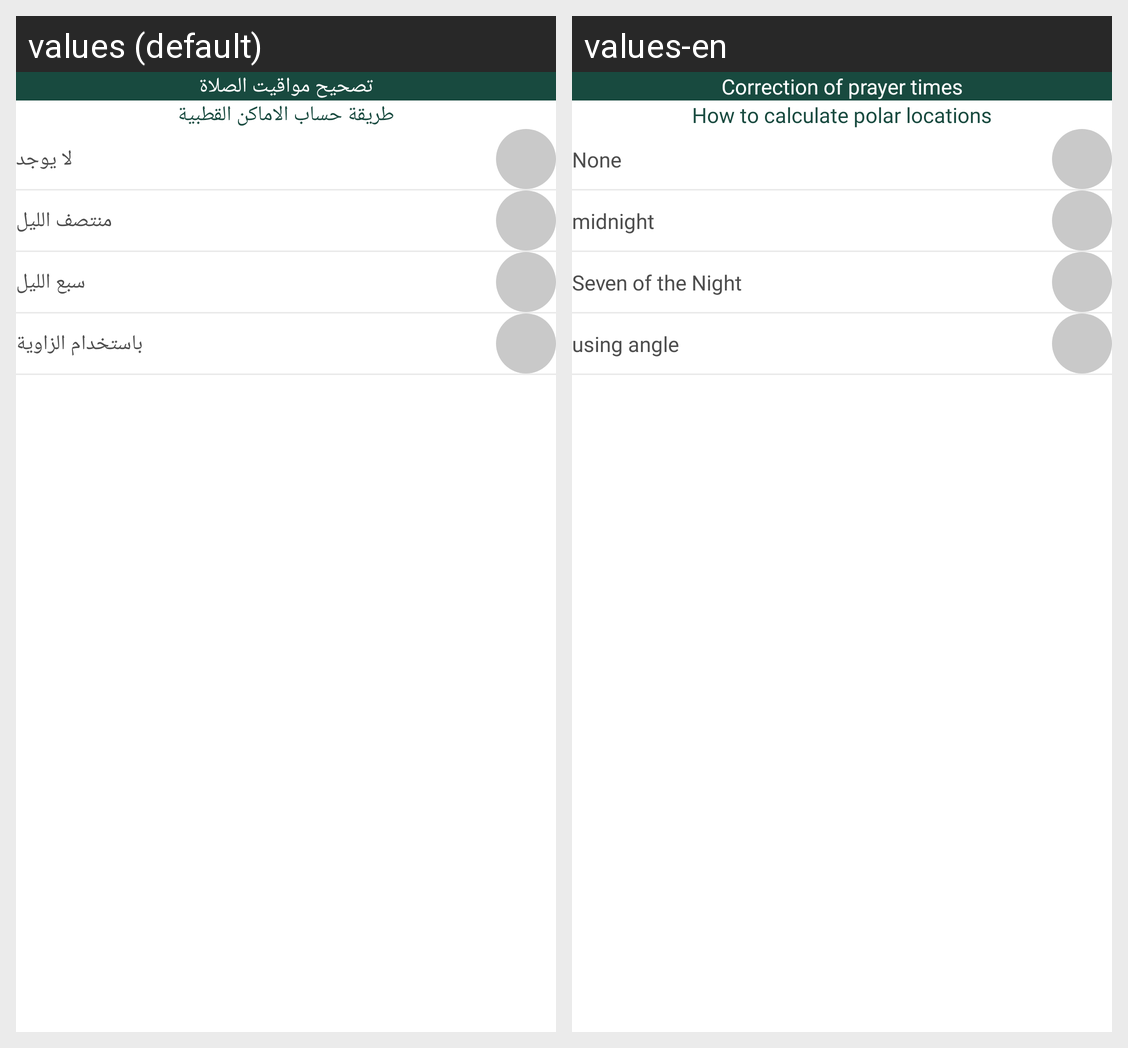

Locale-by-locale string values for the Android screen shown in this grid:
Android screen res/layout/fragment_choose_pole_calculate_way.xml rendered under 2 locales, left to right: values (default), values-en. Device: Nexus 5 (rendered at 1080×1920; each locale shown at half size, 540×960, under a caption strip naming it); theme Theme.Alsalah.
Strings drawn on this screen, with the default value and each locale's value (text and hints the layout hard-codes, and strings that could not be matched under every locale, appear in the picture but are not listed):

editPrayerTime
  values: تصحيح مواقيت الصلاة
  values-en: Correction of prayer times

poleCalculateWay
  values: طريقة حساب الاماكن القطبية
  values-en: How to calculate polar locations

nothing
  values: لا يوجد
  values-en: None

midnight
  values: منتصف الليل
  values-en: midnight

one_of_seven
  values: سبع الليل
  values-en: Seven of the Night

angelar
  values: باستخدام الزاوية
  values-en: using angle
